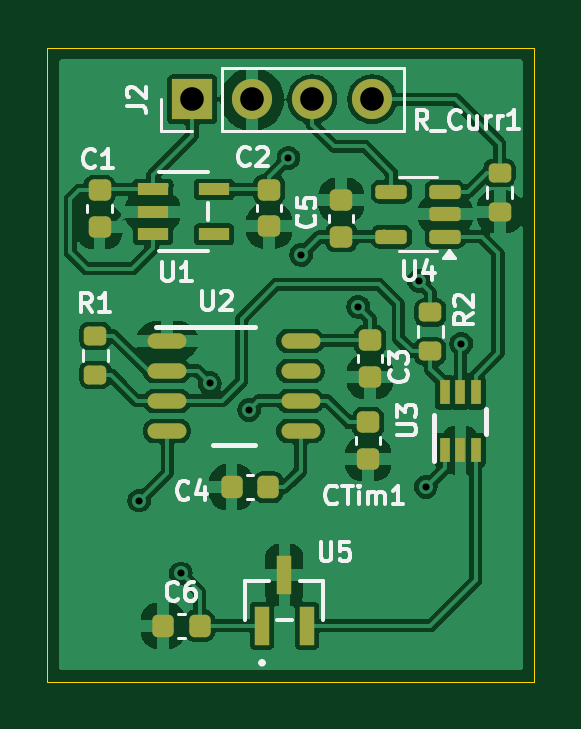
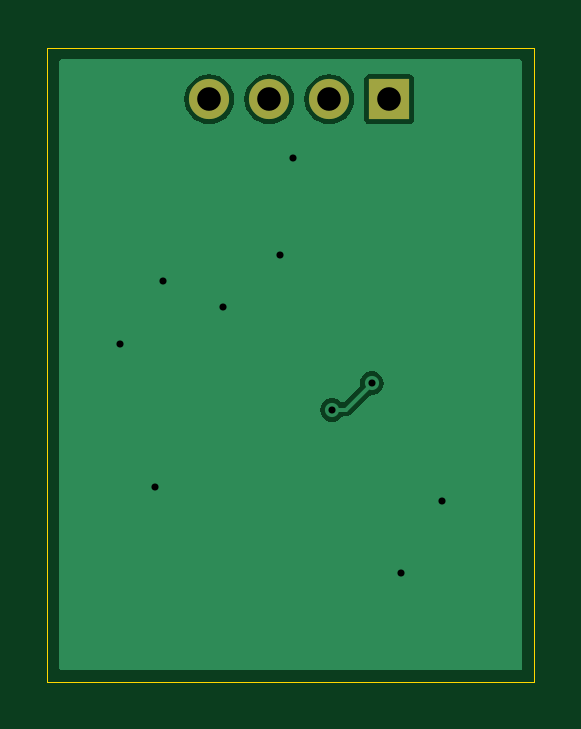
Circuit board: 11 layer files. Board 20.6 x 26.9 mm.
- bottom_copper: Temperature_Flex-B_Cu.gbr (8279 bytes)
- bottom_mask: Temperature_Flex-B_Mask.gbr (666 bytes)
- paste: Temperature_Flex-B_Paste.gbr (495 bytes)
- bottom_silk: Temperature_Flex-B_Silkscreen.gbr (496 bytes)
- outline: Temperature_Flex-Edge_Cuts.gbr (656 bytes)
- top_copper: Temperature_Flex-F_Cu.gbr (73741 bytes)
- top_mask: Temperature_Flex-F_Mask.gbr (3203 bytes)
- paste: Temperature_Flex-F_Paste.gbr (3032 bytes)
- top_silk: Temperature_Flex-F_Silkscreen.gbr (22579 bytes)
- drill: Temperature_Flex-NPTH.drl (269 bytes)
- drill: Temperature_Flex-PTH.drl (584 bytes)

=== bottom_copper: Temperature_Flex-B_Cu.gbr (8279 bytes, source omitted) ===
=== bottom_mask: Temperature_Flex-B_Mask.gbr ===
G04 #@! TF.GenerationSoftware,KiCad,Pcbnew,8.0.1*
G04 #@! TF.CreationDate,2025-02-25T23:30:01-07:00*
G04 #@! TF.ProjectId,Temperature_Flex,54656d70-6572-4617-9475-72655f466c65,rev?*
G04 #@! TF.SameCoordinates,Original*
G04 #@! TF.FileFunction,Soldermask,Bot*
G04 #@! TF.FilePolarity,Negative*
%FSLAX46Y46*%
G04 Gerber Fmt 4.6, Leading zero omitted, Abs format (unit mm)*
G04 Created by KiCad (PCBNEW 8.0.1) date 2025-02-25 23:30:01*
%MOMM*%
%LPD*%
G01*
G04 APERTURE LIST*
%ADD10R,1.700000X1.700000*%
%ADD11O,1.700000X1.700000*%
G04 APERTURE END LIST*
D10*
X187380000Y-52260000D03*
D11*
X189920000Y-52260000D03*
X192460000Y-52260000D03*
X195000000Y-52260000D03*
M02*

=== paste: Temperature_Flex-B_Paste.gbr ===
G04 #@! TF.GenerationSoftware,KiCad,Pcbnew,8.0.1*
G04 #@! TF.CreationDate,2025-02-25T23:30:01-07:00*
G04 #@! TF.ProjectId,Temperature_Flex,54656d70-6572-4617-9475-72655f466c65,rev?*
G04 #@! TF.SameCoordinates,Original*
G04 #@! TF.FileFunction,Paste,Bot*
G04 #@! TF.FilePolarity,Positive*
%FSLAX46Y46*%
G04 Gerber Fmt 4.6, Leading zero omitted, Abs format (unit mm)*
G04 Created by KiCad (PCBNEW 8.0.1) date 2025-02-25 23:30:01*
%MOMM*%
%LPD*%
G01*
G04 APERTURE LIST*
G04 APERTURE END LIST*
M02*

=== bottom_silk: Temperature_Flex-B_Silkscreen.gbr ===
G04 #@! TF.GenerationSoftware,KiCad,Pcbnew,8.0.1*
G04 #@! TF.CreationDate,2025-02-25T23:30:01-07:00*
G04 #@! TF.ProjectId,Temperature_Flex,54656d70-6572-4617-9475-72655f466c65,rev?*
G04 #@! TF.SameCoordinates,Original*
G04 #@! TF.FileFunction,Legend,Bot*
G04 #@! TF.FilePolarity,Positive*
%FSLAX46Y46*%
G04 Gerber Fmt 4.6, Leading zero omitted, Abs format (unit mm)*
G04 Created by KiCad (PCBNEW 8.0.1) date 2025-02-25 23:30:01*
%MOMM*%
%LPD*%
G01*
G04 APERTURE LIST*
G04 APERTURE END LIST*
M02*

=== outline: Temperature_Flex-Edge_Cuts.gbr ===
G04 #@! TF.GenerationSoftware,KiCad,Pcbnew,8.0.1*
G04 #@! TF.CreationDate,2025-02-25T23:30:01-07:00*
G04 #@! TF.ProjectId,Temperature_Flex,54656d70-6572-4617-9475-72655f466c65,rev?*
G04 #@! TF.SameCoordinates,Original*
G04 #@! TF.FileFunction,Profile,NP*
%FSLAX46Y46*%
G04 Gerber Fmt 4.6, Leading zero omitted, Abs format (unit mm)*
G04 Created by KiCad (PCBNEW 8.0.1) date 2025-02-25 23:30:01*
%MOMM*%
%LPD*%
G01*
G04 APERTURE LIST*
G04 #@! TA.AperFunction,Profile*
%ADD10C,0.050000*%
G04 #@! TD*
G04 APERTURE END LIST*
D10*
X181250000Y-50070000D02*
X201870000Y-50070000D01*
X201870000Y-76930000D01*
X181250000Y-76930000D01*
X181250000Y-50070000D01*
M02*

=== top_copper: Temperature_Flex-F_Cu.gbr (73741 bytes, source omitted) ===
=== top_mask: Temperature_Flex-F_Mask.gbr (3203 bytes, source withheld) ===
=== paste: Temperature_Flex-F_Paste.gbr (3032 bytes, source withheld) ===
=== top_silk: Temperature_Flex-F_Silkscreen.gbr (22579 bytes, source omitted) ===
=== drill: Temperature_Flex-NPTH.drl ===
M48
; DRILL file {KiCad 8.0.1} date 2025-02-25T23:30:03-0700
; FORMAT={-:-/ absolute / metric / decimal}
; #@! TF.CreationDate,2025-02-25T23:30:03-07:00
; #@! TF.GenerationSoftware,Kicad,Pcbnew,8.0.1
; #@! TF.FileFunction,NonPlated,1,2,NPTH
FMAT,2
METRIC
%
G90
G05
M30

=== drill: Temperature_Flex-PTH.drl ===
M48
; DRILL file {KiCad 8.0.1} date 2025-02-25T23:30:03-0700
; FORMAT={-:-/ absolute / metric / decimal}
; #@! TF.CreationDate,2025-02-25T23:30:03-07:00
; #@! TF.GenerationSoftware,Kicad,Pcbnew,8.0.1
; #@! TF.FileFunction,Plated,1,2,PTH
FMAT,2
METRIC
; #@! TA.AperFunction,Plated,PTH,ViaDrill
T1C0.300
; #@! TA.AperFunction,Plated,PTH,ComponentDrill
T2C1.000
%
G90
G05
T1
X185.15Y-69.25
X186.9Y-72.33
X188.13Y-64.28
X189.8Y-65.41
X191.46Y-54.74
X192.0Y-58.84
X194.41Y-61.04
X196.98Y-59.94
X197.28Y-68.67
X198.78Y-62.6
T2
X187.38Y-52.26
X189.92Y-52.26
X192.46Y-52.26
X195.0Y-52.26
M30

